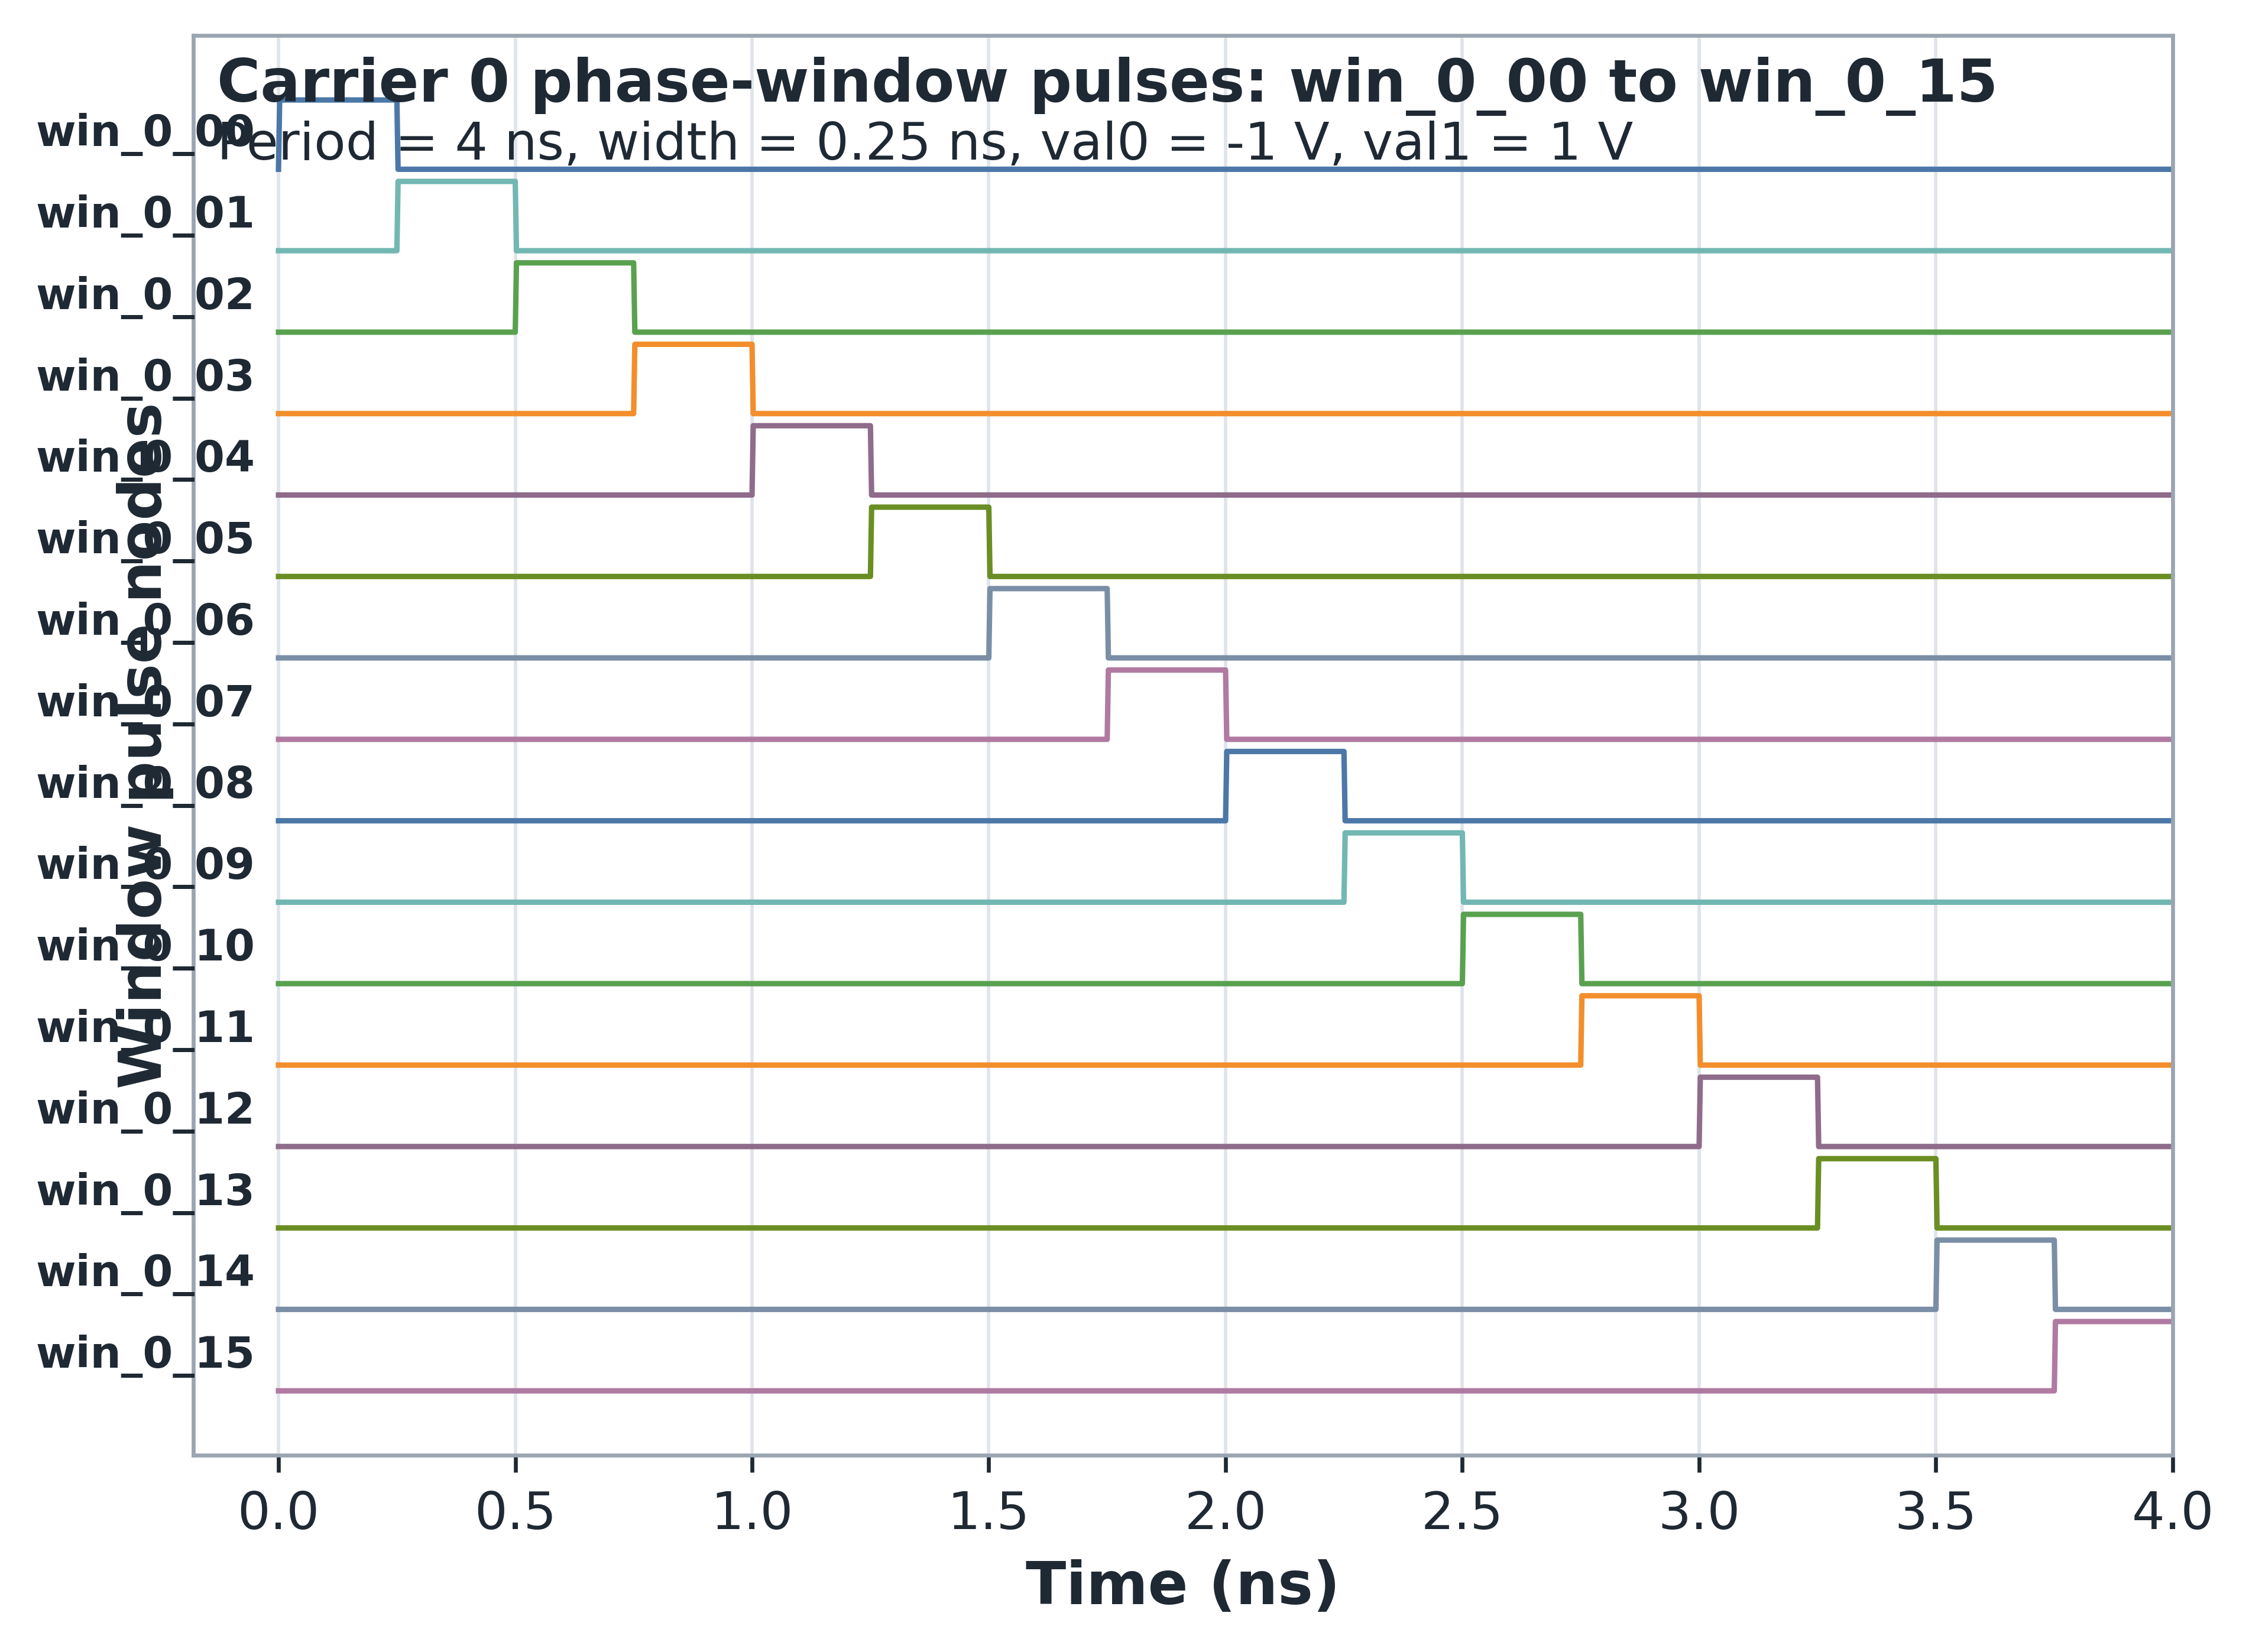

The table this chart was drawn from, first rows:
node, val0_v, val1_v, period_s, width_s, delay_s, rise_s, fall_s
win_0_00, -1.0, 1.0, 4e-09, 2.5e-10, 0.0, 1e-12, 1e-12
win_0_01, -1.0, 1.0, 4e-09, 2.5e-10, 2.5e-10, 1e-12, 1e-12
win_0_02, -1.0, 1.0, 4e-09, 2.5e-10, 5e-10, 1e-12, 1e-12
win_0_03, -1.0, 1.0, 4e-09, 2.5e-10, 7.5e-10, 1e-12, 1e-12
win_0_04, -1.0, 1.0, 4e-09, 2.5e-10, 1e-09, 1e-12, 1e-12
win_0_05, -1.0, 1.0, 4e-09, 2.5e-10, 1.25e-09, 1e-12, 1e-12
win_0_06, -1.0, 1.0, 4e-09, 2.5e-10, 1.5e-09, 1e-12, 1e-12
win_0_07, -1.0, 1.0, 4e-09, 2.5e-10, 1.75e-09, 1e-12, 1e-12
win_0_08, -1.0, 1.0, 4e-09, 2.5e-10, 2e-09, 1e-12, 1e-12
win_0_09, -1.0, 1.0, 4e-09, 2.5e-10, 2.25e-09, 1e-12, 1e-12
win_0_10, -1.0, 1.0, 4e-09, 2.5e-10, 2.5e-09, 1e-12, 1e-12
win_0_11, -1.0, 1.0, 4e-09, 2.5e-10, 2.75e-09, 1e-12, 1e-12
win_0_12, -1.0, 1.0, 4e-09, 2.5e-10, 3e-09, 1e-12, 1e-12
win_0_13, -1.0, 1.0, 4e-09, 2.5e-10, 3.25e-09, 1e-12, 1e-12
win_0_14, -1.0, 1.0, 4e-09, 2.5e-10, 3.5e-09, 1e-12, 1e-12
win_0_15, -1.0, 1.0, 4e-09, 2.5e-10, 3.75e-09, 1e-12, 1e-12
